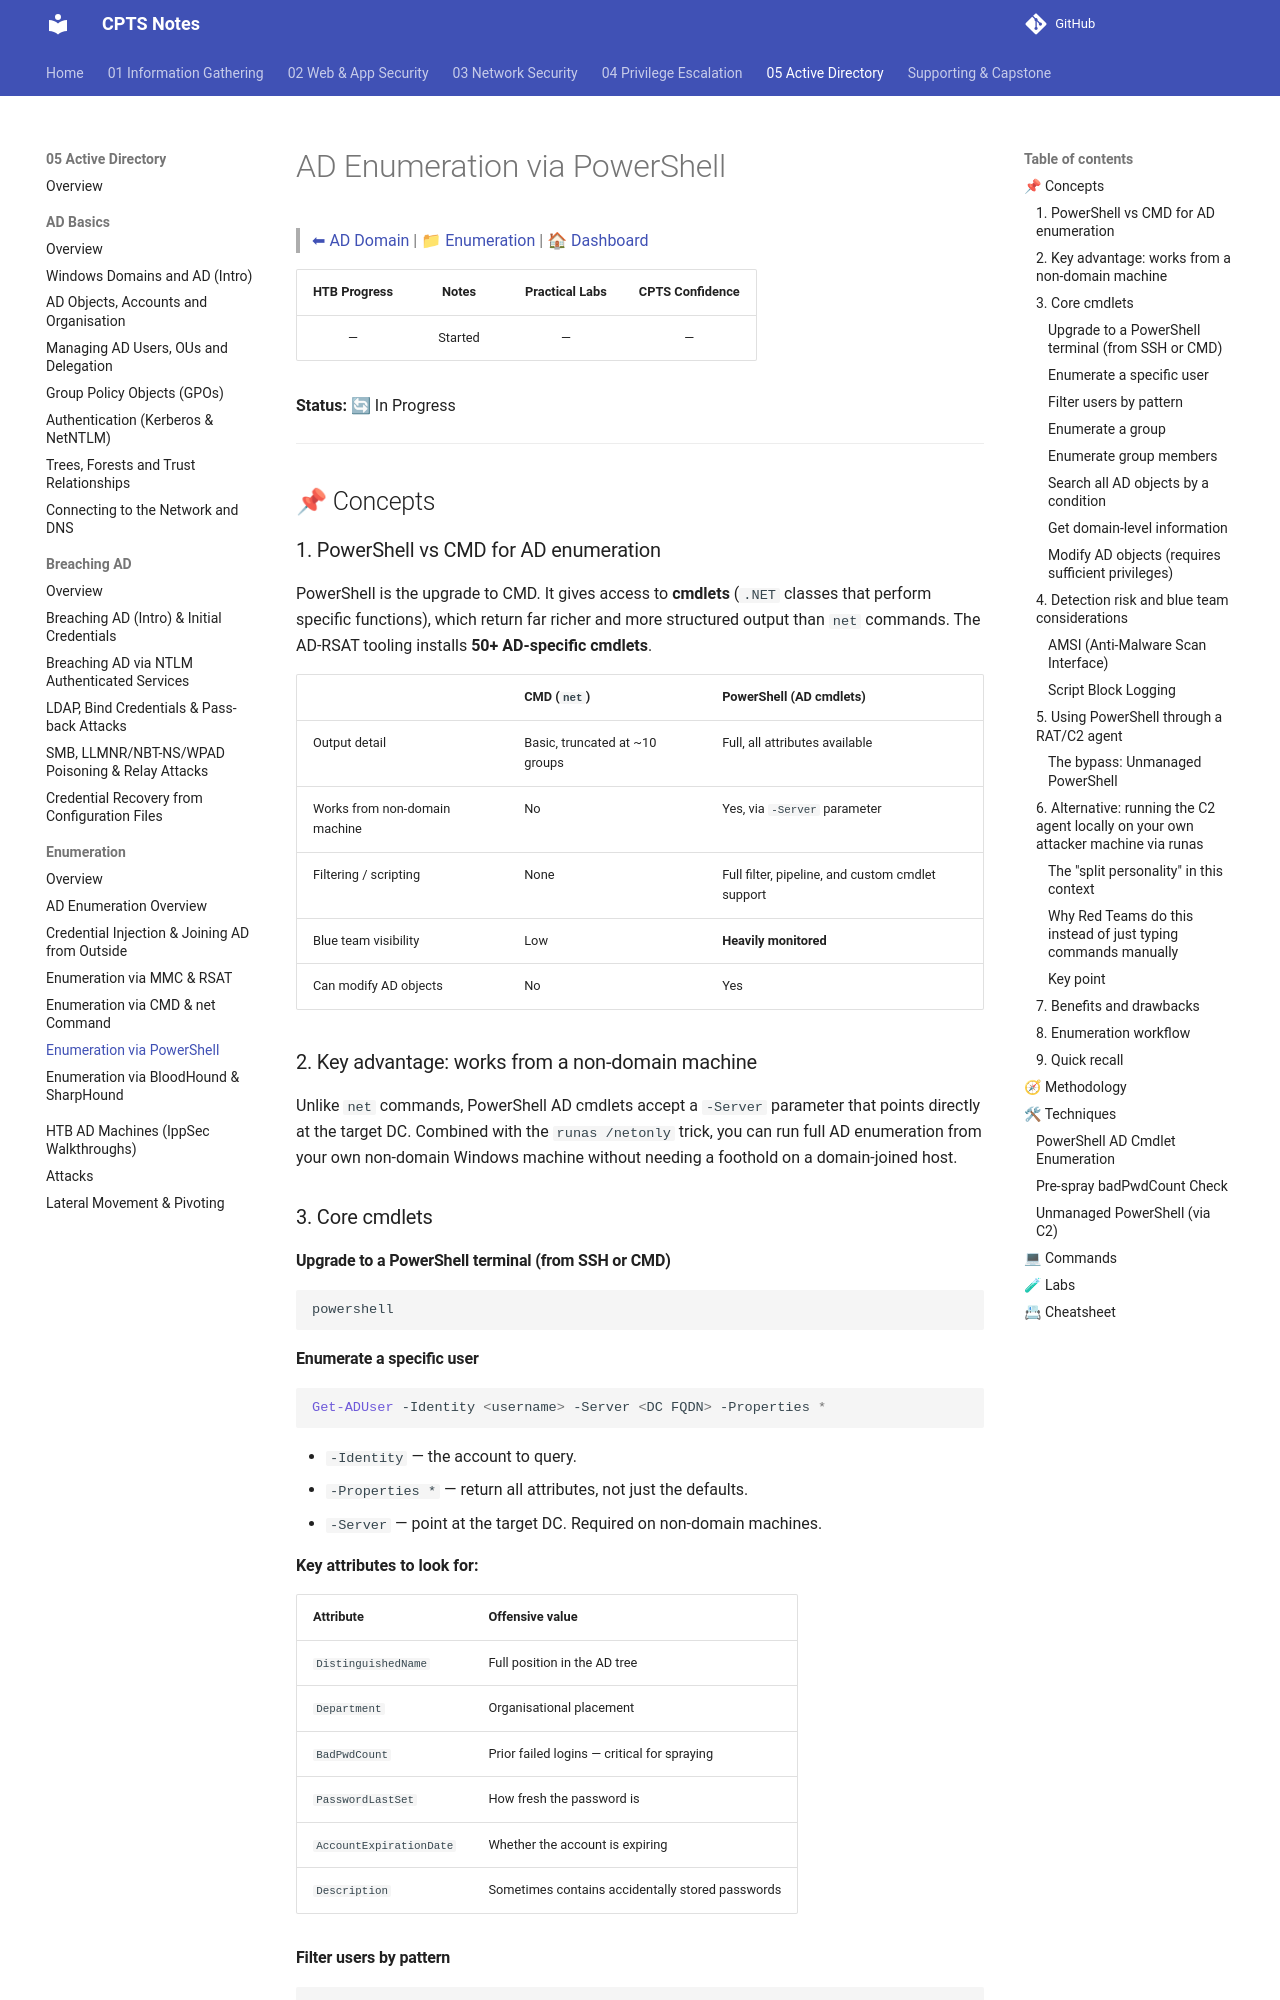

repository: romeo-mhakayakora/CPTS · page: 05-active-directory/enumeration/powershell-ad-enumeration/index.html · generator: mkdocs

# AD Enumeration via PowerShell

> [⬅ AD Domain](../README.md) | [📁 Enumeration](./README.md) | [🏠 Dashboard](../../README.md)

| HTB Progress | Notes | Practical Labs | CPTS Confidence |
|:------------:|:-----:|:--------------:|:---------------:|
| — | Started | — | — |

**Status:** 🔄 In Progress

---

## 📌 Concepts

### 1. PowerShell vs CMD for AD enumeration

PowerShell is the upgrade to CMD. It gives access to **cmdlets** (`.NET` classes that perform specific functions), which return far richer and more structured output than `net` commands. The AD-RSAT tooling installs **50+ AD-specific cmdlets**.

| | CMD (`net`) | PowerShell (AD cmdlets) |
|---|---|---|
| Output detail | Basic, truncated at ~10 groups | Full, all attributes available |
| Works from non-domain machine | No | Yes, via `-Server` parameter |
| Filtering / scripting | None | Full filter, pipeline, and custom cmdlet support |
| Blue team visibility | Low | **Heavily monitored** |
| Can modify AD objects | No | Yes |

### 2. Key advantage: works from a non-domain machine

Unlike `net` commands, PowerShell AD cmdlets accept a `-Server` parameter that points directly at the target DC. Combined with the `runas /netonly` trick, you can run full AD enumeration from your own non-domain Windows machine without needing a foothold on a domain-joined host.

### 3. Core cmdlets

#### Upgrade to a PowerShell terminal (from SSH or CMD)

```powershell
powershell
```

#### Enumerate a specific user

```powershell
Get-ADUser -Identity <username> -Server <DC FQDN> -Properties *
```

- `-Identity` — the account to query.
- `-Properties *` — return all attributes, not just the defaults.
- `-Server` — point at the target DC. Required on non-domain machines.

**Key attributes to look for:**

| Attribute | Offensive value |
|---|---|
| `DistinguishedName` | Full position in the AD tree |
| `Department` | Organisational placement |
| `BadPwdCount` | Prior failed logins — critical for spraying |
| `PasswordLastSet` | How fresh the password is |
| `AccountExpirationDate` | Whether the account is expiring |
| `Description` | Sometimes contains accidentally stored passwords |

#### Filter users by pattern

```powershell
Get-ADUser -Filter 'Name -like "*stevens"' -Server <DC FQDN> | Format-Table Name,SamAccountName -A
```

- `-Filter` accepts AD query syntax for flexible searches.
- Pipeline to `Format-Table` for clean, readable output.

#### Enumerate a group

```powershell
Get-ADGroup -Identity <group name> -Server <DC FQDN>
```

#### Enumerate group members

```powershell
Get-ADGroupMember -Identity <group name> -Server <DC FQDN>
```

- Returns all members with their DN, object class and SID.
- Use for any high-value group: `Domain Admins`, `Backup Operators`, `Server Operators`, etc.
